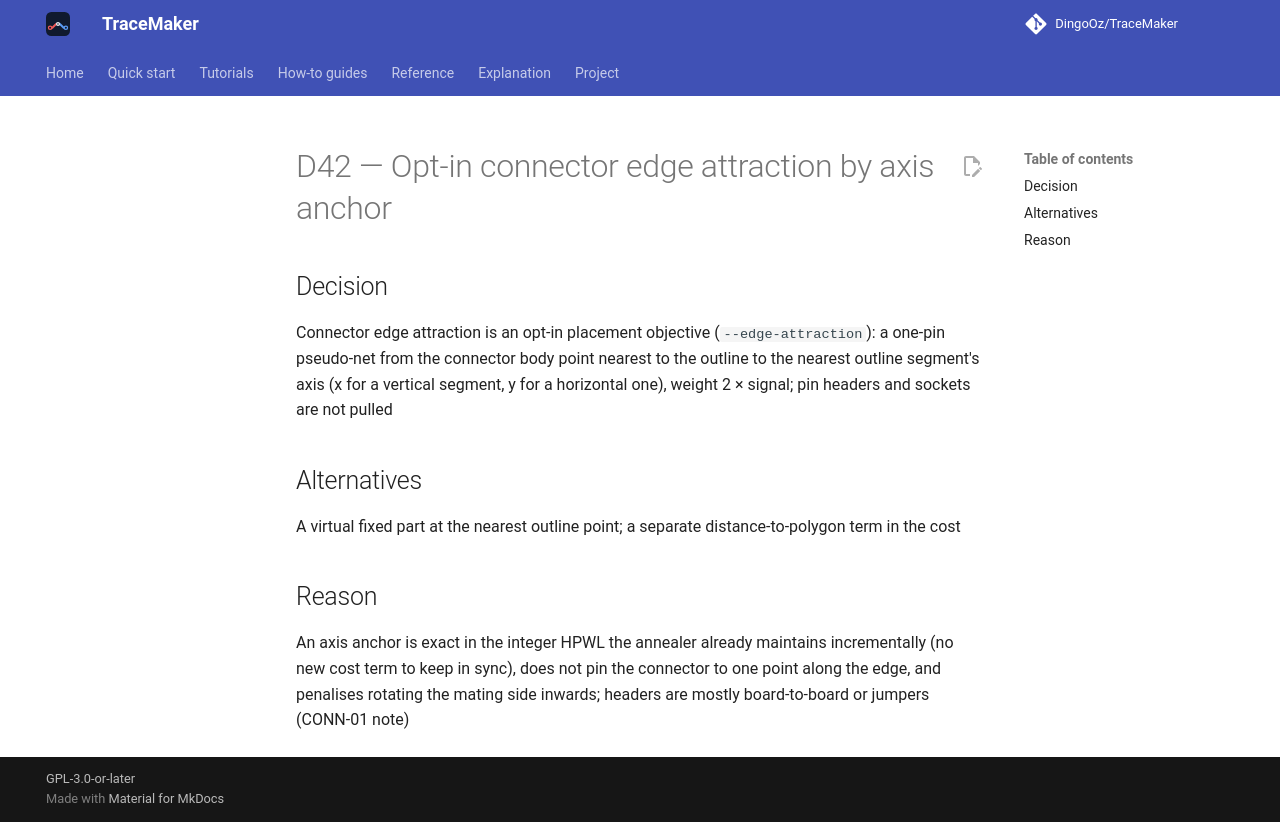

repository: DingoOz/TraceMaker · page: dev/decisions/D042/index.html · generator: mkdocs

---
id: D42
title: "Opt-in connector edge attraction by axis anchor"
status: accepted
relates: []
docs: []
---

# D42 — Opt-in connector edge attraction by axis anchor

## Decision

Connector edge attraction is an opt-in placement objective (`--edge-attraction`): a one-pin pseudo-net from the connector body point nearest to the outline to the nearest outline segment's axis (x for a vertical segment, y for a horizontal one), weight 2 × signal; pin headers and sockets are not pulled

## Alternatives

A virtual fixed part at the nearest outline point; a separate distance-to-polygon term in the cost

## Reason

An axis anchor is exact in the integer HPWL the annealer already maintains incrementally (no new cost term to keep in sync), does not pin the connector to one point along the edge, and penalises rotating the mating side inwards; headers are mostly board-to-board or jumpers (CONN-01 note)
